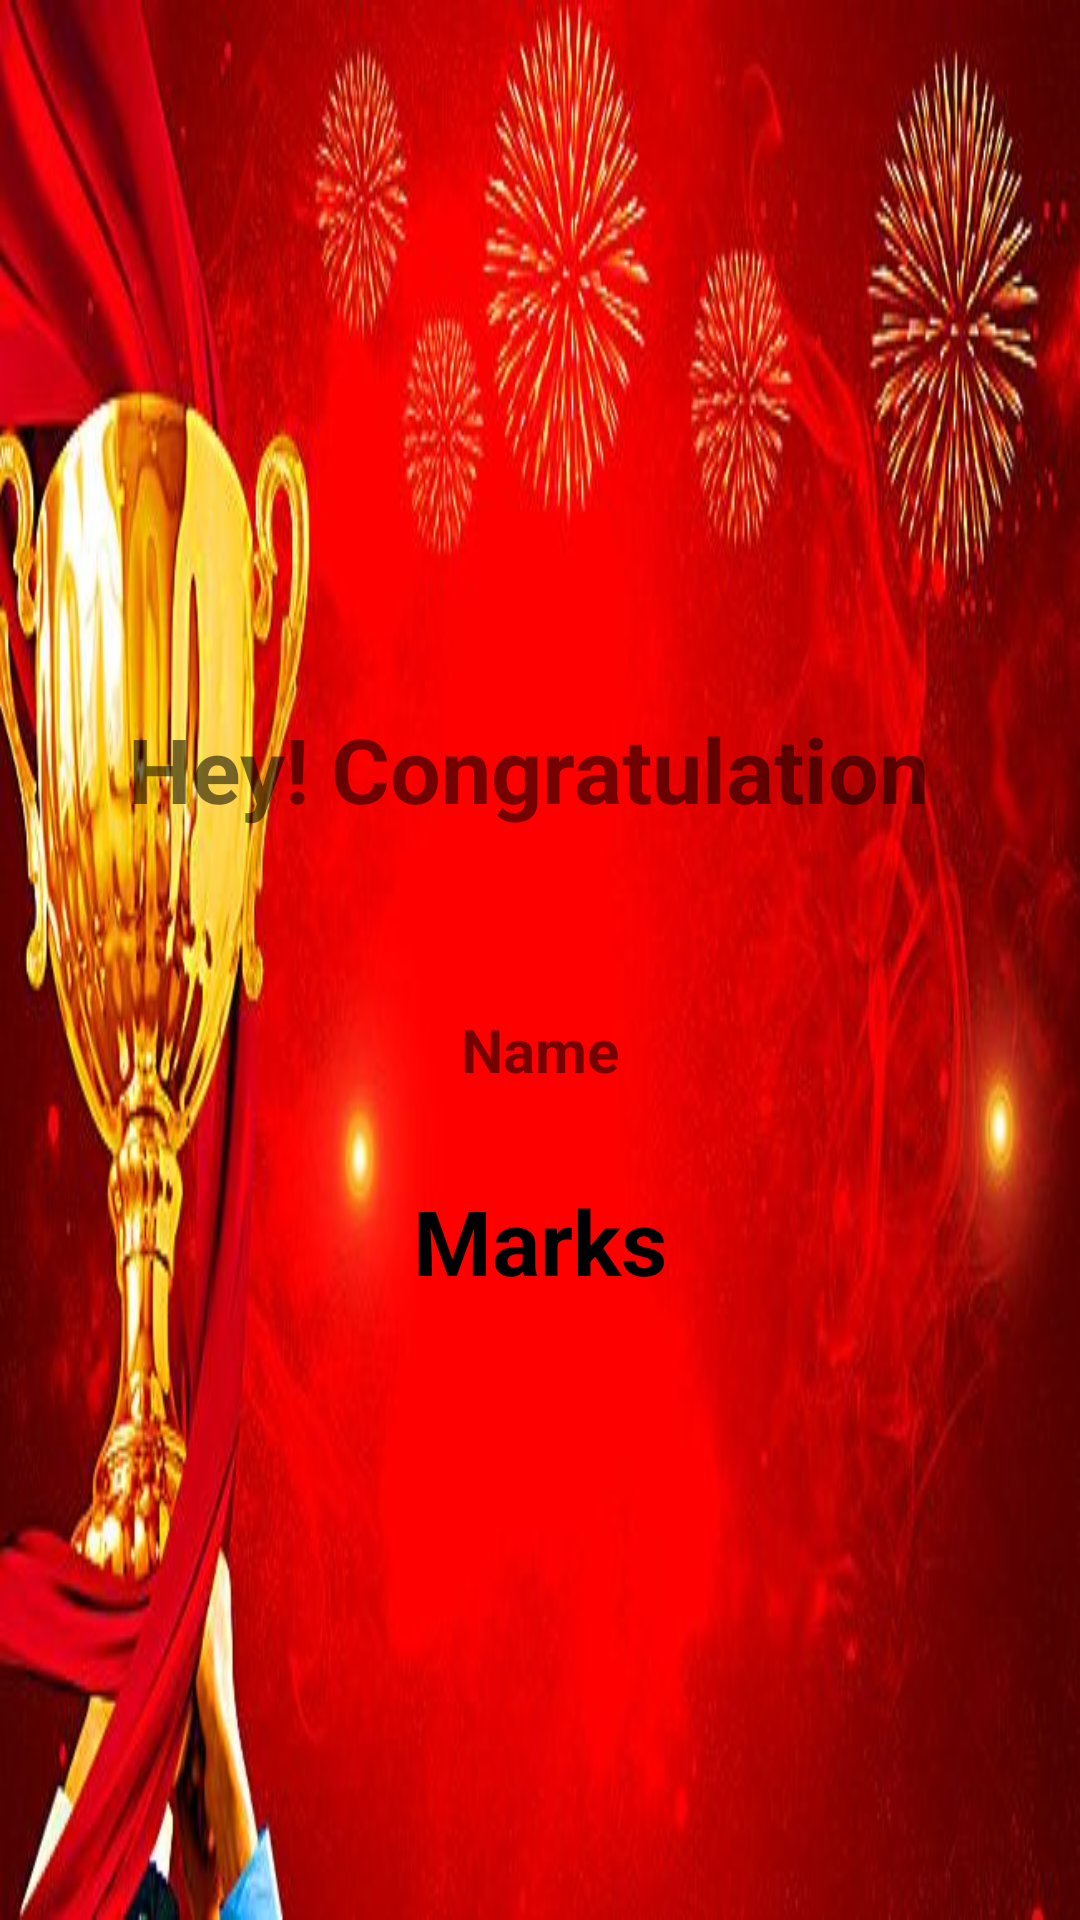

Android layout source for this screen:
<!-- AndroidManifest.xml: application theme Theme.QuizApp -->
<!-- res/layout/activity_result.xml -->
<?xml version="1.0" encoding="utf-8"?>
<LinearLayout xmlns:android="http://schemas.android.com/apk/res/android"
    xmlns:app="http://schemas.android.com/apk/res-auto"
    xmlns:tools="http://schemas.android.com/tools"
    android:layout_width="match_parent"
    android:layout_height="match_parent"
    tools:context=".Result"
    android:orientation="vertical"
    android:gravity="center"
    android:background="@drawable/trophy">
    <TextView
        android:id="@+id/txtCong"
        android:layout_width="wrap_content"
        android:layout_height="wrap_content"
        android:text="Hey! Congratulation "
        android:textSize="30sp"
        android:padding="30dp"
        android:textStyle="bold"/>
    <TextView
        android:id="@+id/txtParticipentName"
        android:layout_width="wrap_content"
        android:layout_height="wrap_content"
        android:text="Name"
        android:textSize="20sp"
        android:textStyle="bold"
        android:padding="30dp"/>
    <TextView
        android:id="@+id/txtMarks"
        android:layout_width="match_parent"
        android:layout_height="wrap_content"
        android:text="Marks"
        android:textSize="30sp"
        android:gravity="center"
        android:textStyle="bold"
        android:textColor="#000000"
        />

</LinearLayout>
<!-- resources referenced by this layout -->
<resources>
  <!-- drawable trophy: png bitmap (drawable, 44736 bytes) -->
  <style name="Theme.QuizApp" parent="Theme.MaterialComponents.DayNight.DarkActionBar">
          
          <item name="colorPrimary">@color/purple_500</item>
          <item name="colorPrimaryVariant">@color/purple_700</item>
          <item name="colorOnPrimary">@color/white</item>
          
          <item name="colorSecondary">@color/teal_200</item>
          <item name="colorSecondaryVariant">@color/teal_700</item>
          <item name="colorOnSecondary">@color/black</item>
          
          <item name="android:statusBarColor" tools:targetApi="l">?attr/colorPrimaryVariant</item>
          
      </style>
  <!-- not gathered from this repository: default colours our renderer supplied (Android Studio template values) -->
  <color name="purple_500">#FF6200EE</color>
  <color name="purple_700">#FF3700B3</color>
  <color name="teal_200">#FF03DAC5</color>
  <color name="teal_700">#FF018786</color>
  <color name="black">#FF000000</color>
  <color name="white">#FFFFFFFF</color>
</resources>
